Run: headless pygame with SDL's dummy video driver; simulated clock (each Clock.tick advances the game by its frame time, no real sleeping); random seed 0; keys injected as events and as key.get_pressed() state; no mouse input.
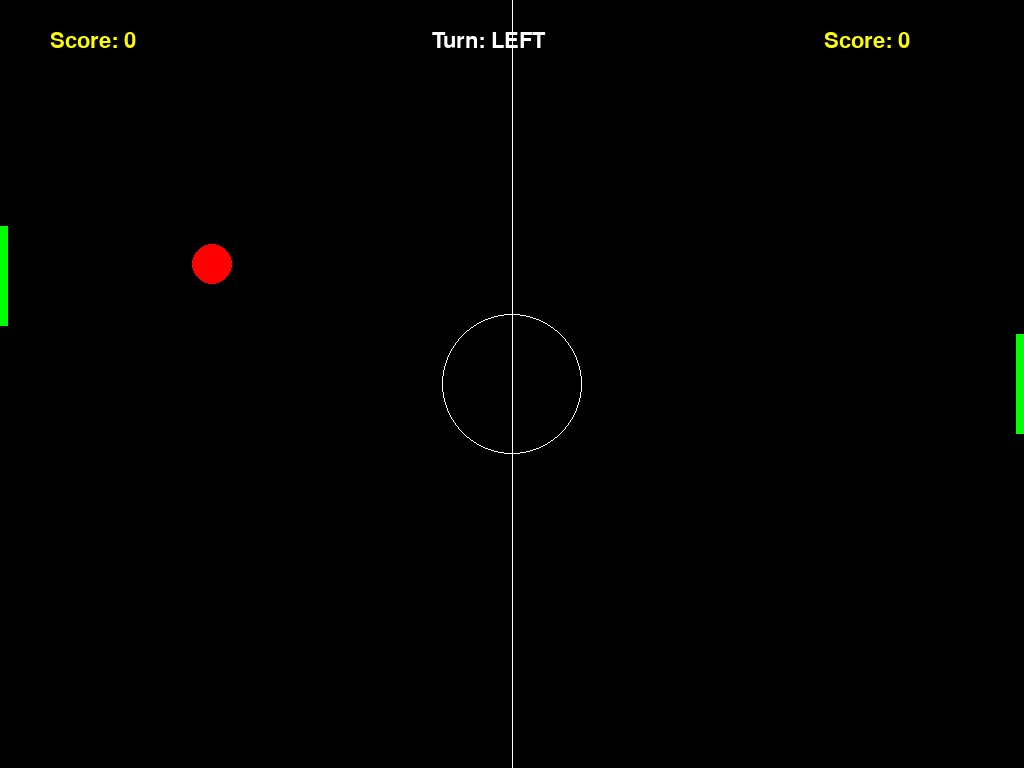
Frame 1 of 4 · flips 1–60 · no input
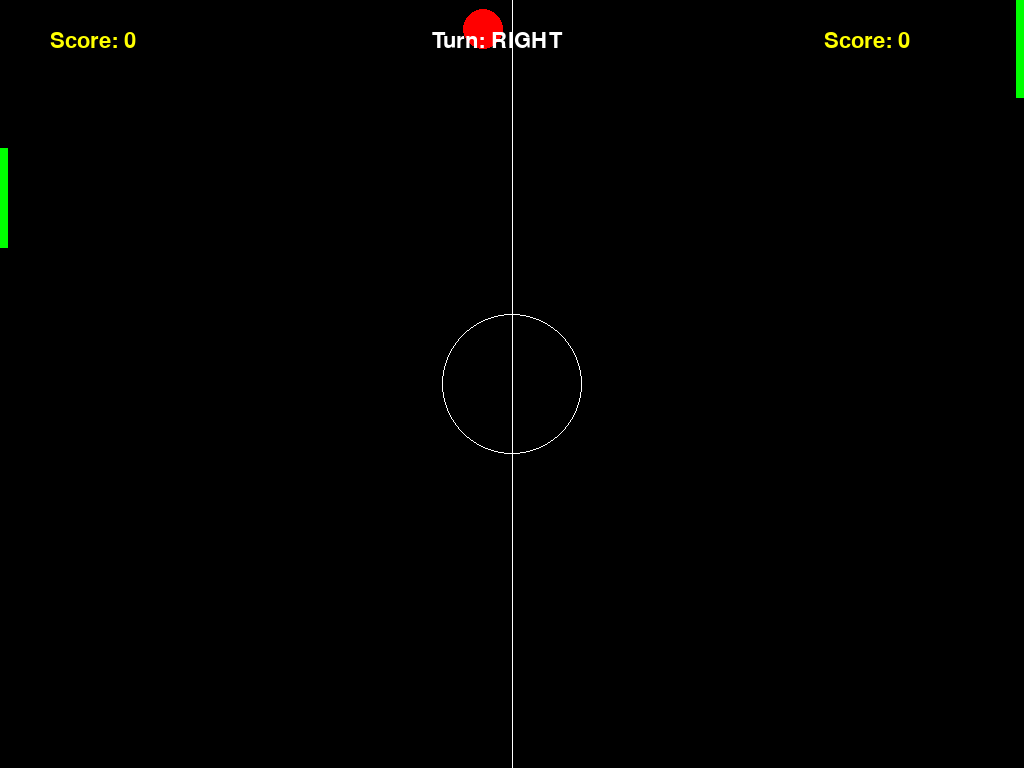
Frame 2 of 4 · flips 61–180 · tapped SPACE, RETURN · held RIGHT (→), D
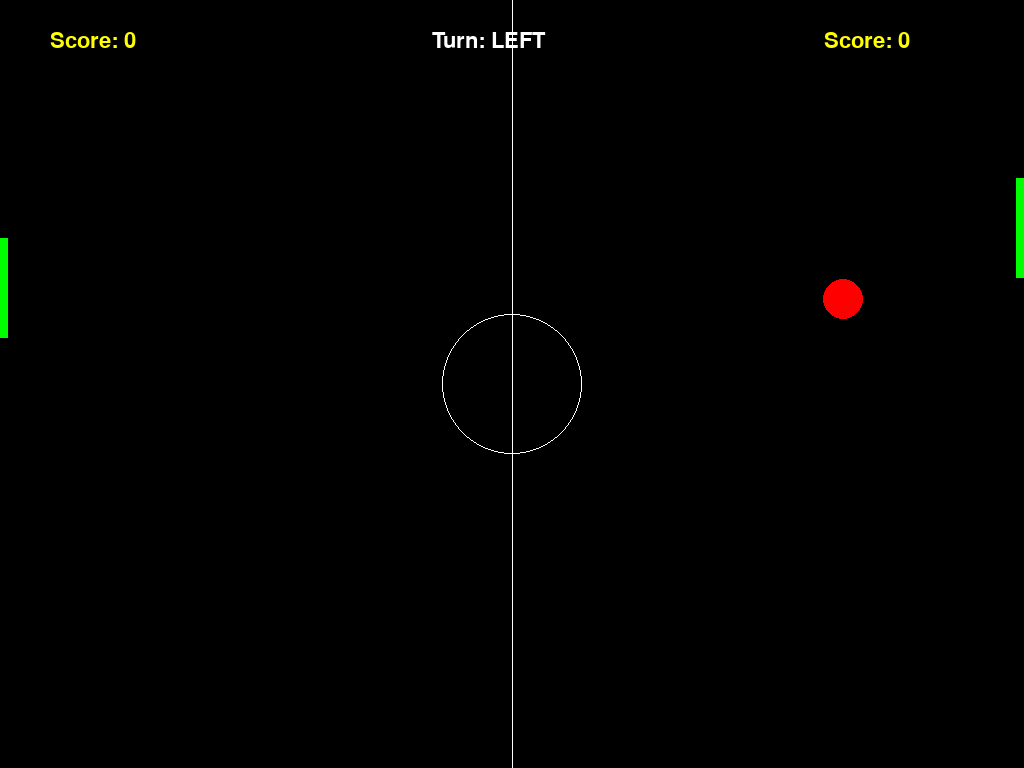
Frame 3 of 4 · flips 181–300 · held DOWN (↓), S
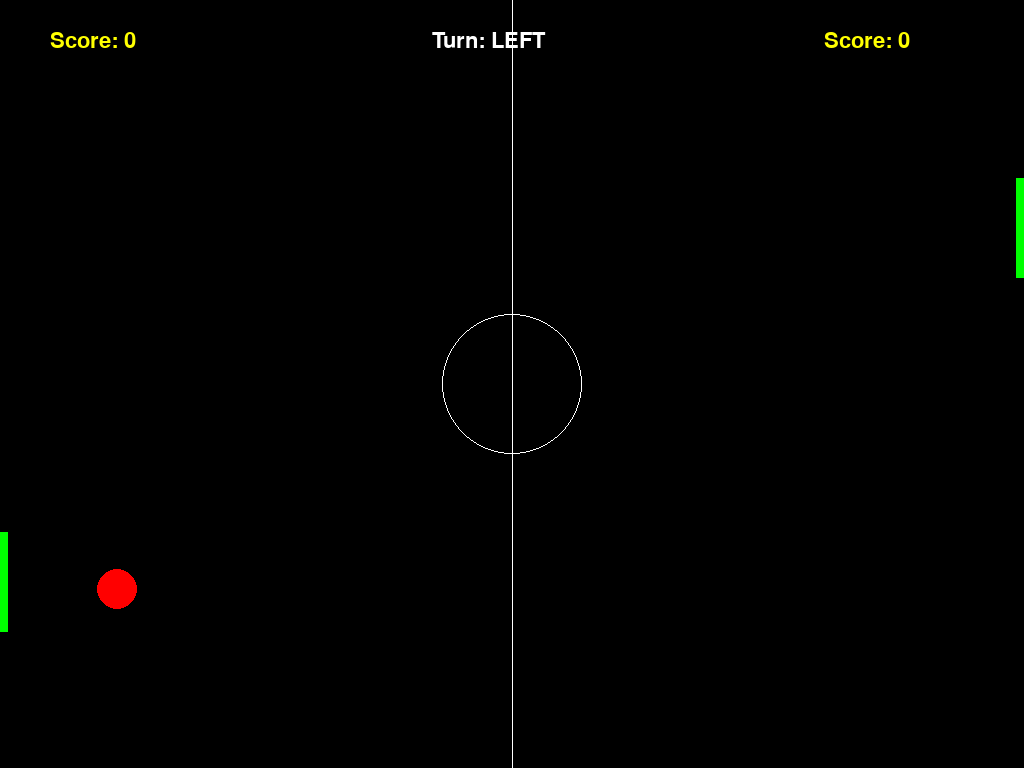
Frame 4 of 4 · flips 301–420 · held LEFT (←), A, UP (↑), W

The pygame program that drew these frames:

# Turn-Based Self-Playing Pong (Fullscreen, Press Q to Quit)

import random
import pygame
import sys
from pygame.locals import *

# Initialize Pygame
pygame.init()
fps = pygame.time.Clock()

# Colors
WHITE = (255, 255, 255)
RED = (255, 0, 0)
GREEN = (0, 255, 0)
BLACK = (0, 0, 0)
YELLOW = (255, 255, 0)

# Screen setup
info = pygame.display.Info()
WIDTH, HEIGHT = info.current_w, info.current_h

BALL_RADIUS = 20
PAD_WIDTH = 8
PAD_HEIGHT = 100
HALF_PAD_WIDTH = PAD_WIDTH // 2
HALF_PAD_HEIGHT = PAD_HEIGHT // 2

# Globals
ball_pos = [0, 0]
ball_vel = [0, 0]
paddle1_pos = [0, 0]
paddle2_pos = [0, 0]
l_score = 0
r_score = 0
turn = "left"  # whose turn it is to move


# Create fullscreen window
window = pygame.display.set_mode((WIDTH, HEIGHT), pygame.FULLSCREEN)
pygame.display.set_caption('Turn-Based Pong')


def ball_init(right):
    """Spawn ball in center with velocity towards `right` or `left`."""
    global ball_pos, ball_vel
    ball_pos = [WIDTH // 2, HEIGHT // 2]
    horz = random.randrange(4, 6)
    vert = random.randrange(2, 4)
    ball_vel = [horz if right else -horz, -vert]


def init():
    """Initialize paddles, scores, ball."""
    global paddle1_pos, paddle2_pos, l_score, r_score, turn
    paddle1_pos = [HALF_PAD_WIDTH, HEIGHT // 2]
    paddle2_pos = [WIDTH - HALF_PAD_WIDTH, HEIGHT // 2]
    l_score = 0
    r_score = 0
    turn = "left"
    ball_init(random.choice([True, False]))


def draw(canvas):
    """Draw game frame and update positions."""
    global paddle1_pos, paddle2_pos, ball_pos, ball_vel, l_score, r_score, turn

    canvas.fill(BLACK)
    pygame.draw.line(canvas, WHITE, [WIDTH // 2, 0], [WIDTH // 2, HEIGHT], 1)
    pygame.draw.circle(canvas, WHITE, [WIDTH // 2, HEIGHT // 2], 70, 1)

    # Move paddle based on whose turn it is
    track_speed = 6
    if turn == "left":
        if paddle1_pos[1] < ball_pos[1] - 10 and paddle1_pos[1] < HEIGHT - HALF_PAD_HEIGHT:
            paddle1_pos[1] += track_speed
        elif paddle1_pos[1] > ball_pos[1] + 10 and paddle1_pos[1] > HALF_PAD_HEIGHT:
            paddle1_pos[1] -= track_speed
    elif turn == "right":
        if paddle2_pos[1] < ball_pos[1] - 10 and paddle2_pos[1] < HEIGHT - HALF_PAD_HEIGHT:
            paddle2_pos[1] += track_speed
        elif paddle2_pos[1] > ball_pos[1] + 10 and paddle2_pos[1] > HALF_PAD_HEIGHT:
            paddle2_pos[1] -= track_speed

    # Update ball
    ball_pos[0] += ball_vel[0]
    ball_pos[1] += ball_vel[1]

    # Ball-wall collisions
    if ball_pos[1] <= BALL_RADIUS or ball_pos[1] >= HEIGHT - BALL_RADIUS:
        ball_vel[1] = -ball_vel[1]

    # Ball-paddle collisions and gutter scoring
    if ball_pos[0] <= PAD_WIDTH + BALL_RADIUS:
        if paddle1_pos[1] - HALF_PAD_HEIGHT <= ball_pos[1] <= paddle1_pos[1] + HALF_PAD_HEIGHT:
            ball_vel[0] = -ball_vel[0] * 1.1
            ball_vel[1] *= 1.1
            turn = "right"  # switch turn
        else:
            r_score += 1
            ball_init(True)
            turn = "left"

    elif ball_pos[0] >= WIDTH - PAD_WIDTH - BALL_RADIUS:
        if paddle2_pos[1] - HALF_PAD_HEIGHT <= ball_pos[1] <= paddle2_pos[1] + HALF_PAD_HEIGHT:
            ball_vel[0] = -ball_vel[0] * 1.1
            ball_vel[1] *= 1.1
            turn = "left"  # switch turn
        else:
            l_score += 1
            ball_init(False)
            turn = "right"

    # Draw ball and paddles
    pygame.draw.circle(canvas, RED, (int(ball_pos[0]), int(ball_pos[1])), BALL_RADIUS)
    pygame.draw.rect(canvas, GREEN, (paddle1_pos[0] - HALF_PAD_WIDTH, paddle1_pos[1] - HALF_PAD_HEIGHT, PAD_WIDTH, PAD_HEIGHT))
    pygame.draw.rect(canvas, GREEN, (paddle2_pos[0] - HALF_PAD_WIDTH, paddle2_pos[1] - HALF_PAD_HEIGHT, PAD_WIDTH, PAD_HEIGHT))

    # Draw scores
    font = pygame.font.SysFont("Comic Sans MS", 32)
    l_text = font.render(f"Score: {l_score}", True, YELLOW)
    r_text = font.render(f"Score: {r_score}", True, YELLOW)
    canvas.blit(l_text, (50, 30))
    canvas.blit(r_text, (WIDTH - 200, 30))

    # Indicate turn
    t_text = font.render(f"Turn: {'LEFT' if turn == 'left' else 'RIGHT'}", True, WHITE)
    canvas.blit(t_text, (WIDTH // 2 - 80, 30))


# Start the game
init()

# Game loop
while True:
    draw(window)
    for event in pygame.event.get():
        if event.type == QUIT:
            pygame.quit()
            sys.exit()
        elif event.type == KEYDOWN:
            if event.key == K_q:
                pygame.quit()
                sys.exit()

    pygame.display.update()
    fps.tick(60)
